Dataset: processed (GitHub, Idinmaster/Brain-Tumor-Classification-). Classes: glioma, meningioma, no tumor, pituitary tumor.

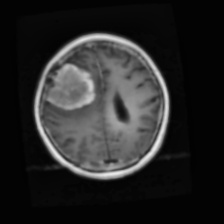
Label: meningioma

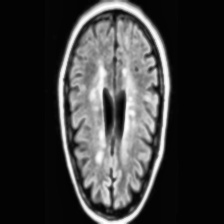
Label: no tumor

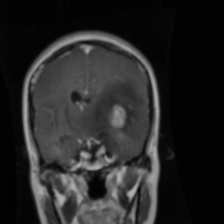
Label: glioma

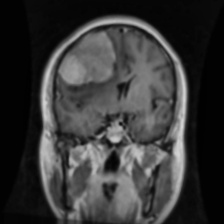
Label: meningioma

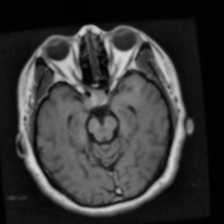
Label: pituitary tumor

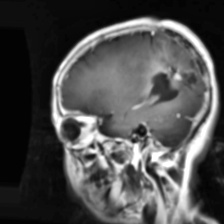
Label: glioma
